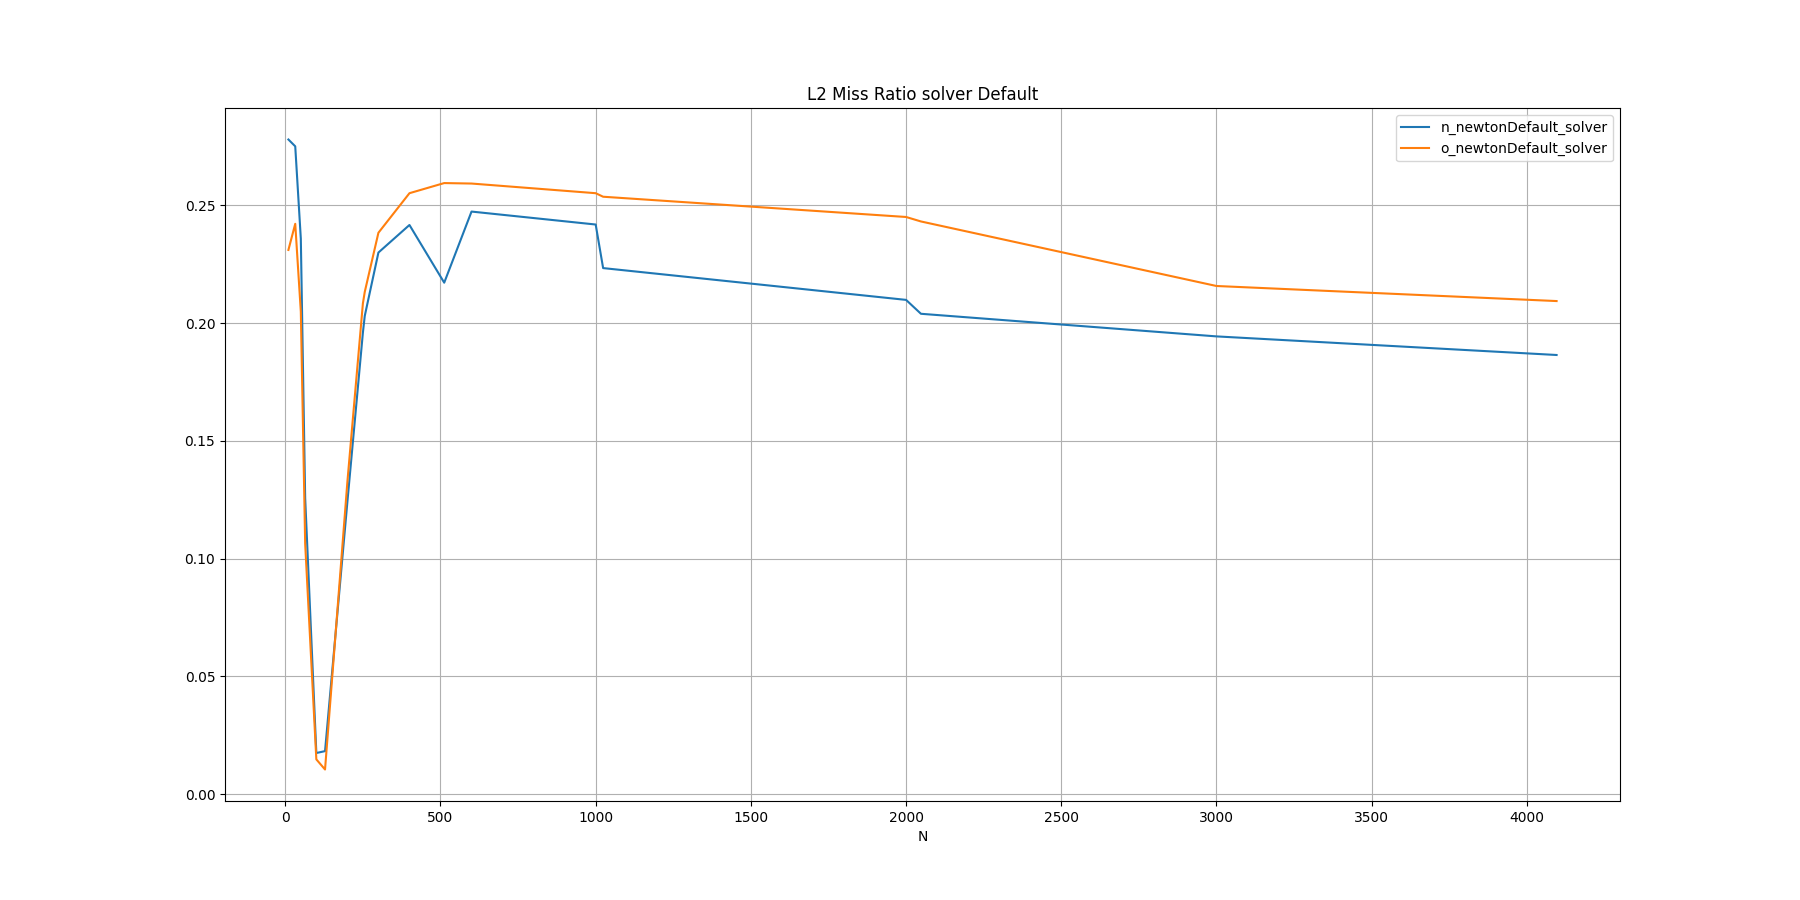

The file beside this chart, header and first rows:
N, n_newtonDefault_solver, o_newtonDefault_solver
10, 0.2780, 0.2311
32, 0.2751, 0.2422
50, 0.2359, 0.2049
64, 0.1258, 0.1064
100, 0.0175, 0.0148
128, 0.0183, 0.0105
200, 0.1241, 0.1326
250, 0.1960, 0.2084
256, 0.2031, 0.2133
300, 0.2300, 0.2384
400, 0.2417, 0.2552
512, 0.2172, 0.2595
600, 0.2474, 0.2593
1000, 0.2419, 0.2552
1024, 0.2234, 0.2537
2000, 0.2099, 0.2451
2048, 0.2040, 0.2432
3000, 0.1944, 0.2158
4096, 0.1865, 0.2094
